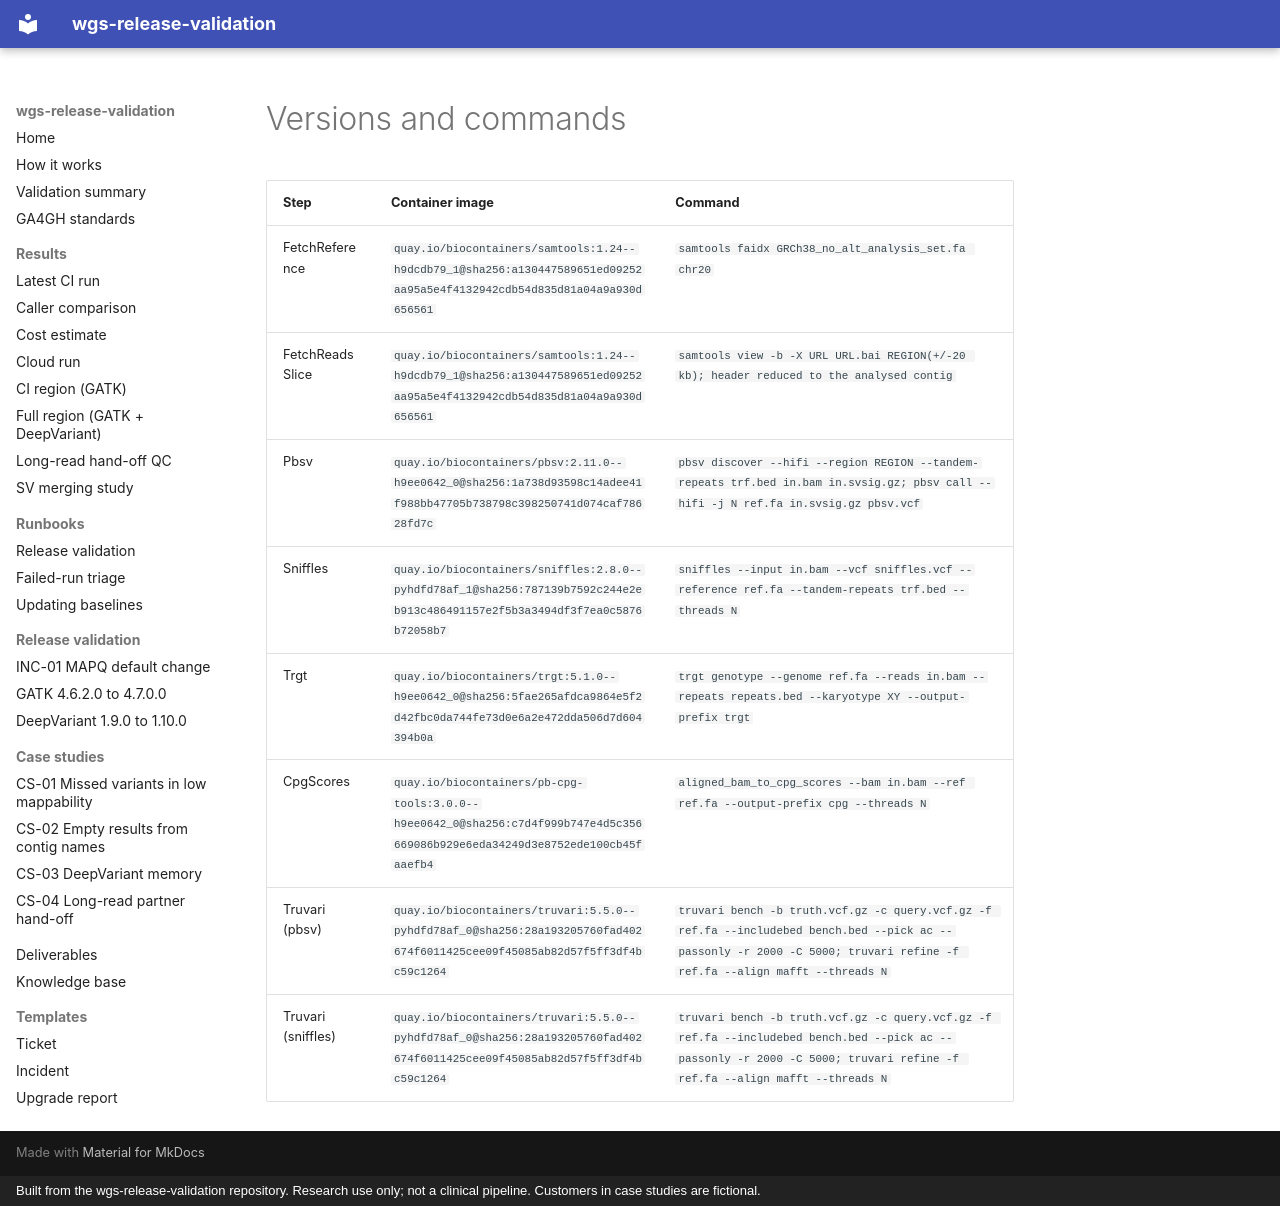

repository: ericwootton/wgs-release-validation · page: results/longread/VERSIONS/index.html · generator: mkdocs · copyright: Built from the wgs-release-validation repository. Research use only; not a clinical pipeline. Customers in case studies are fictional.

# Versions and commands

| Step | Container image | Command |
|---|---|---|
| FetchReference | `quay.io/biocontainers/samtools:1.24--h9dcdb79_1@sha256:a130447589651ed09252aa95a5e4f4132942cdb54d835d81a04a9a930d656561` | `samtools faidx GRCh38_no_alt_analysis_set.fa chr20` |
| FetchReadsSlice | `quay.io/biocontainers/samtools:1.24--h9dcdb79_1@sha256:a130447589651ed09252aa95a5e4f4132942cdb54d835d81a04a9a930d656561` | `samtools view -b -X URL URL.bai REGION(+/-20 kb); header reduced to the analysed contig` |
| Pbsv | `quay.io/biocontainers/pbsv:2.11.0--h9ee0642_0@sha256:1a738d93598c14adee41f988bb47705b738798c398250741d074caf78628fd7c` | `pbsv discover --hifi --region REGION --tandem-repeats trf.bed in.bam in.svsig.gz; pbsv call --hifi -j N ref.fa in.svsig.gz pbsv.vcf` |
| Sniffles | `quay.io/biocontainers/sniffles:2.8.0--pyhdfd78af_1@sha256:787139b7592c244e2eb913c486491157e2f5b3a3494df3f7ea0c5876b72058b7` | `sniffles --input in.bam --vcf sniffles.vcf --reference ref.fa --tandem-repeats trf.bed --threads N` |
| Trgt | `quay.io/biocontainers/trgt:5.1.0--h9ee0642_0@sha256:5fae265afdca9864e5f2d42fbc0da744fe73d0e6a2e472dda506d7d604394b0a` | `trgt genotype --genome ref.fa --reads in.bam --repeats repeats.bed --karyotype XY --output-prefix trgt` |
| CpgScores | `quay.io/biocontainers/pb-cpg-tools:3.0.0--h9ee0642_0@sha256:c7d4f999b747e4d5c356669086b929e6eda34249d3e8752ede100cb45faaefb4` | `aligned_bam_to_cpg_scores --bam in.bam --ref ref.fa --output-prefix cpg --threads N` |
| Truvari (pbsv) | `quay.io/biocontainers/truvari:5.5.0--pyhdfd78af_0@sha256:28a193205760fad402674f6011425cee09f45085ab82d57f5ff3df4bc59c1264` | `truvari bench -b truth.vcf.gz -c query.vcf.gz -f ref.fa --includebed bench.bed --pick ac --passonly -r 2000 -C 5000; truvari refine -f ref.fa --align mafft --threads N` |
| Truvari (sniffles) | `quay.io/biocontainers/truvari:5.5.0--pyhdfd78af_0@sha256:28a193205760fad402674f6011425cee09f45085ab82d57f5ff3df4bc59c1264` | `truvari bench -b truth.vcf.gz -c query.vcf.gz -f ref.fa --includebed bench.bed --pick ac --passonly -r 2000 -C 5000; truvari refine -f ref.fa --align mafft --threads N` |
